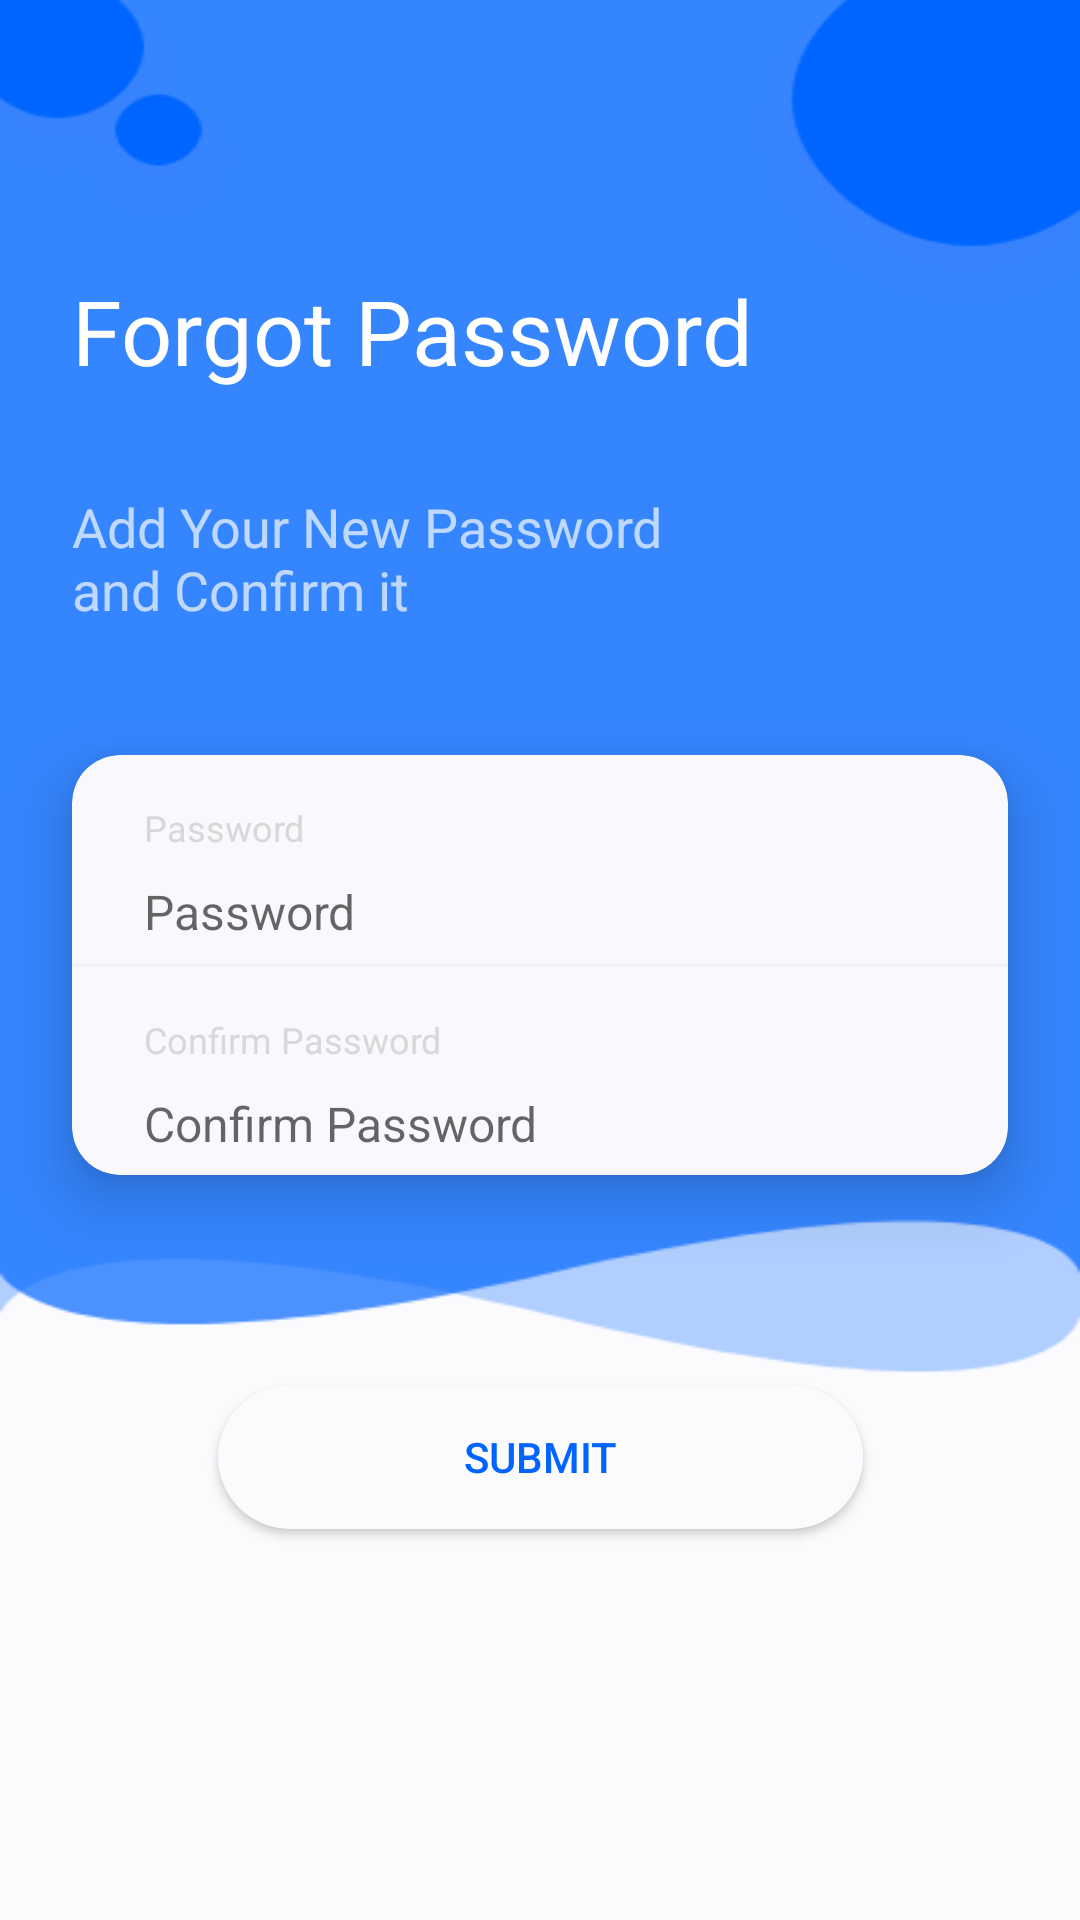

Write the Android layout XML for this screen, with the resource values it uses.
<!-- AndroidManifest.xml: application theme AppTheme -->
<!-- res/layout/fragment_forgot_password_second_stip.xml -->
<?xml version="1.0" encoding="utf-8"?>
<android.support.constraint.ConstraintLayout xmlns:android="http://schemas.android.com/apk/res/android"
    xmlns:tools="http://schemas.android.com/tools"
    android:layout_width="match_parent"
    android:layout_height="match_parent"
    xmlns:app="http://schemas.android.com/apk/res-auto"
    tools:context=".ui.fragments.ForgotPasswordSecondStepFragment">

    <ImageView
        android:layout_width="match_parent"
        android:layout_height="match_parent"
        android:scaleType="fitXY"
        android:src="@drawable/login_background"
        app:layout_constraintBottom_toBottomOf="parent"
        app:layout_constraintEnd_toEndOf="parent"
        app:layout_constraintStart_toStartOf="parent"
        app:layout_constraintTop_toTopOf="parent" />

    <TextView
        android:id="@+id/textView"
        style="@style/forget_pas"
        android:layout_width="wrap_content"
        android:layout_height="wrap_content"
        android:layout_marginStart="24dp"
        android:layout_marginTop="90dp"
        android:text="@string/forgot_password_"
        app:layout_constraintStart_toStartOf="parent"
        app:layout_constraintTop_toTopOf="parent" />

    <TextView
        android:id="@+id/textView2"
        style="@style/add_your_e"
        android:layout_width="wrap_content"
        android:layout_height="wrap_content"
        android:layout_marginTop="33dp"
        android:text="@string/add_your_new_password_and_confirm_it"
        app:layout_constraintStart_toStartOf="@+id/textView"
        app:layout_constraintTop_toBottomOf="@+id/textView" />

    <android.support.v7.widget.CardView
        android:id="@+id/cardView2"
        android:layout_width="@dimen/dimension0"
        android:layout_height="@dimen/dimens_140"
        android:layout_marginStart="24dp"
        android:layout_marginTop="43dp"
        android:layout_marginEnd="24dp"
        app:cardBackgroundColor="@color/colorWhite"
        app:cardCornerRadius="@dimen/dimension16"
        app:cardElevation="@dimen/dimension12"
        app:layout_constraintEnd_toEndOf="parent"
        app:layout_constraintStart_toStartOf="parent"
        app:layout_constraintTop_toBottomOf="@+id/textView2">

        <android.support.constraint.ConstraintLayout
            android:layout_width="match_parent"
            android:layout_height="match_parent">

            <TextView
                android:id="@+id/Text_Email_Forgot_S2"
                style="@style/email_or_u"
                android:layout_width="wrap_content"
                android:layout_height="wrap_content"
                android:layout_marginStart="24dp"
                android:layout_marginTop="@dimen/dimension16"
                android:text="@string/password"
                app:layout_constraintStart_toStartOf="parent"
                app:layout_constraintTop_toTopOf="parent" />

            <EditText
                android:id="@+id/ForgotP_S2EditTextPassword"
                android:layout_width="match_parent"
                android:layout_height="wrap_content"
                android:layout_marginStart="24dp"
                android:layout_marginTop="@dimen/dimens_9"
                android:layout_marginEnd="@dimen/dimension24"
                android:background="@drawable/et_background"
                android:hint="@string/password"
                android:inputType="textPassword"
                android:textColor="#ff212121"
                android:textSize="@dimen/text16"
                android:freezesText="true"
                app:layout_constraintEnd_toEndOf="parent"
                app:layout_constraintStart_toStartOf="parent"
                app:layout_constraintTop_toBottomOf="@+id/Text_Email_Forgot_S2" />

            <View
                android:id="@+id/view"
                android:layout_width="match_parent"
                android:layout_height="@dimen/dimension1"
                android:layout_gravity="center"
                android:background="#fff1f1f1"
                app:layout_constraintBottom_toBottomOf="parent"
                app:layout_constraintEnd_toEndOf="parent"
                app:layout_constraintStart_toStartOf="parent"
                app:layout_constraintTop_toTopOf="parent" />

            <TextView
                android:id="@+id/Text_Confirm_Password_ForgotP_S2"
                style="@style/email_or_u"
                android:layout_width="wrap_content"
                android:layout_height="wrap_content"
                android:layout_marginStart="24dp"
                android:layout_marginTop="@dimen/dimension16"
                android:text="@string/confirm_password"
                app:layout_constraintStart_toStartOf="parent"
                app:layout_constraintTop_toBottomOf="@+id/view" />

            <EditText
                android:id="@+id/ForgotP_S2EditTextConfirmPassword"
                android:layout_width="match_parent"
                android:layout_height="wrap_content"
                android:layout_marginStart="@dimen/dimension24"
                android:layout_marginTop="@dimen/dimens_9"
                android:layout_marginEnd="@dimen/dimension24"
                android:background="@drawable/et_background"
                android:hint="@string/confirm_password"
                android:inputType="textPassword"
                android:textColor="#ff212121"
                android:textSize="@dimen/text16"
                android:freezesText="true"
                app:layout_constraintEnd_toEndOf="parent"
                app:layout_constraintStart_toStartOf="parent"
                app:layout_constraintTop_toBottomOf="@+id/Text_Confirm_Password_ForgotP_S2" />

        </android.support.constraint.ConstraintLayout>

    </android.support.v7.widget.CardView>

    <Button
        android:id="@+id/ForgotP_S2Button"
        style="@style/sign_in_ptn"
        android:layout_width="@dimen/dimens_215"
        android:layout_height="@dimen/dimens_48"
        android:layout_marginTop="@dimen/dimension70"
        android:background="@drawable/sigein_btn"
        android:text="@string/submit"
        app:layout_constraintEnd_toEndOf="parent"
        app:layout_constraintStart_toStartOf="parent"
        app:layout_constraintTop_toBottomOf="@+id/cardView2" />

</android.support.constraint.ConstraintLayout>
<!-- resources referenced by this layout -->
<resources>
  <color name="colorWhite">#F9F9FD</color>
  <dimen name="dimens_140">140dp</dimen>
  <dimen name="dimens_215">215dp</dimen>
  <dimen name="dimens_48">48dp</dimen>
  <dimen name="dimens_9">9dp</dimen>
  <dimen name="dimension0">0dp</dimen>
  <dimen name="dimension1">1dp</dimen>
  <dimen name="dimension12">12dp</dimen>
  <dimen name="dimension16">16dp</dimen>
  <dimen name="dimension24">24dp</dimen>
  <dimen name="dimension70">70dp</dimen>
  <dimen name="text16">16sp</dimen>
  <!-- drawable et_background (drawable) -->
  <?xml version="1.0" encoding="utf-8"?>
  <selector xmlns:android="http://schemas.android.com/apk/res/android">
      <item android:width="124dp" android:height="40dp">
          <shape android:shape="rectangle">
  
              <solid android:color="#F9F9FD" />
          </shape>
      </item>
  </selector>
  <!-- drawable login_background: png bitmap (drawable-nodpi, 8306 bytes) -->
  <!-- drawable sigein_btn (drawable) -->
  <?xml version="1.0" encoding="utf-8"?>
  <selector xmlns:android="http://schemas.android.com/apk/res/android">
      <item android:width="215dp" android:height="48dp">
          <shape android:shape="rectangle">
              <corners android:radius="30dp" />
              <solid android:color="#fffbfbfe" />
              <item android:name="android:shadowColor">#14000000</item>
              
              <item android:name="android:shadowDx">0</item>
              <item android:name="android:shadowDy">4</item>
          </shape>
      </item>
  </selector>
  <string name="add_your_new_password_and_confirm_it">Add Your New Password \nand Confirm it</string>
  <string name="confirm_password">Confirm Password</string>
  <string name="forgot_password_">Forgot Password</string>
  <string name="password">Password</string>
  <string name="submit">Submit</string>
  <style name="add_your_e">
          <item name="android:textColor">#b3fbfbfe</item>
          <item name="android:textSize">18sp</item>
      </style>
  <style name="email_or_u">
          <item name="android:textColor">#ffd8d8d8</item>
          <item name="android:textSize">12sp</item>
      </style>
  <style name="forget_pas">
          <item name="android:textColor">#ffffffff</item>
          <item name="android:textSize">30sp</item>
      </style>
  <style name="sign_in_ptn">
          <item name="android:textColor">#ff0065ff</item>
          <item name="android:textSize">14sp</item>
          <item name="android:textAllCaps">true</item>
      </style>
  <style name="AppTheme" parent="Theme.AppCompat.Light.NoActionBar">
          
          <item name="colorPrimary">@color/colorPrimary</item>
          <item name="colorPrimaryDark">@color/colorPrimaryDark</item>
          <item name="colorAccent">@color/colorAccent</item>
  
          <item name="android:windowTranslucentStatus">true</item>
          <item name="android:windowTranslucentNavigation">true</item>
      </style>
  <color name="colorPrimary">#008577</color>
  <color name="colorPrimaryDark">#00574B</color>
  <color name="colorAccent">#D81B60</color>
</resources>
